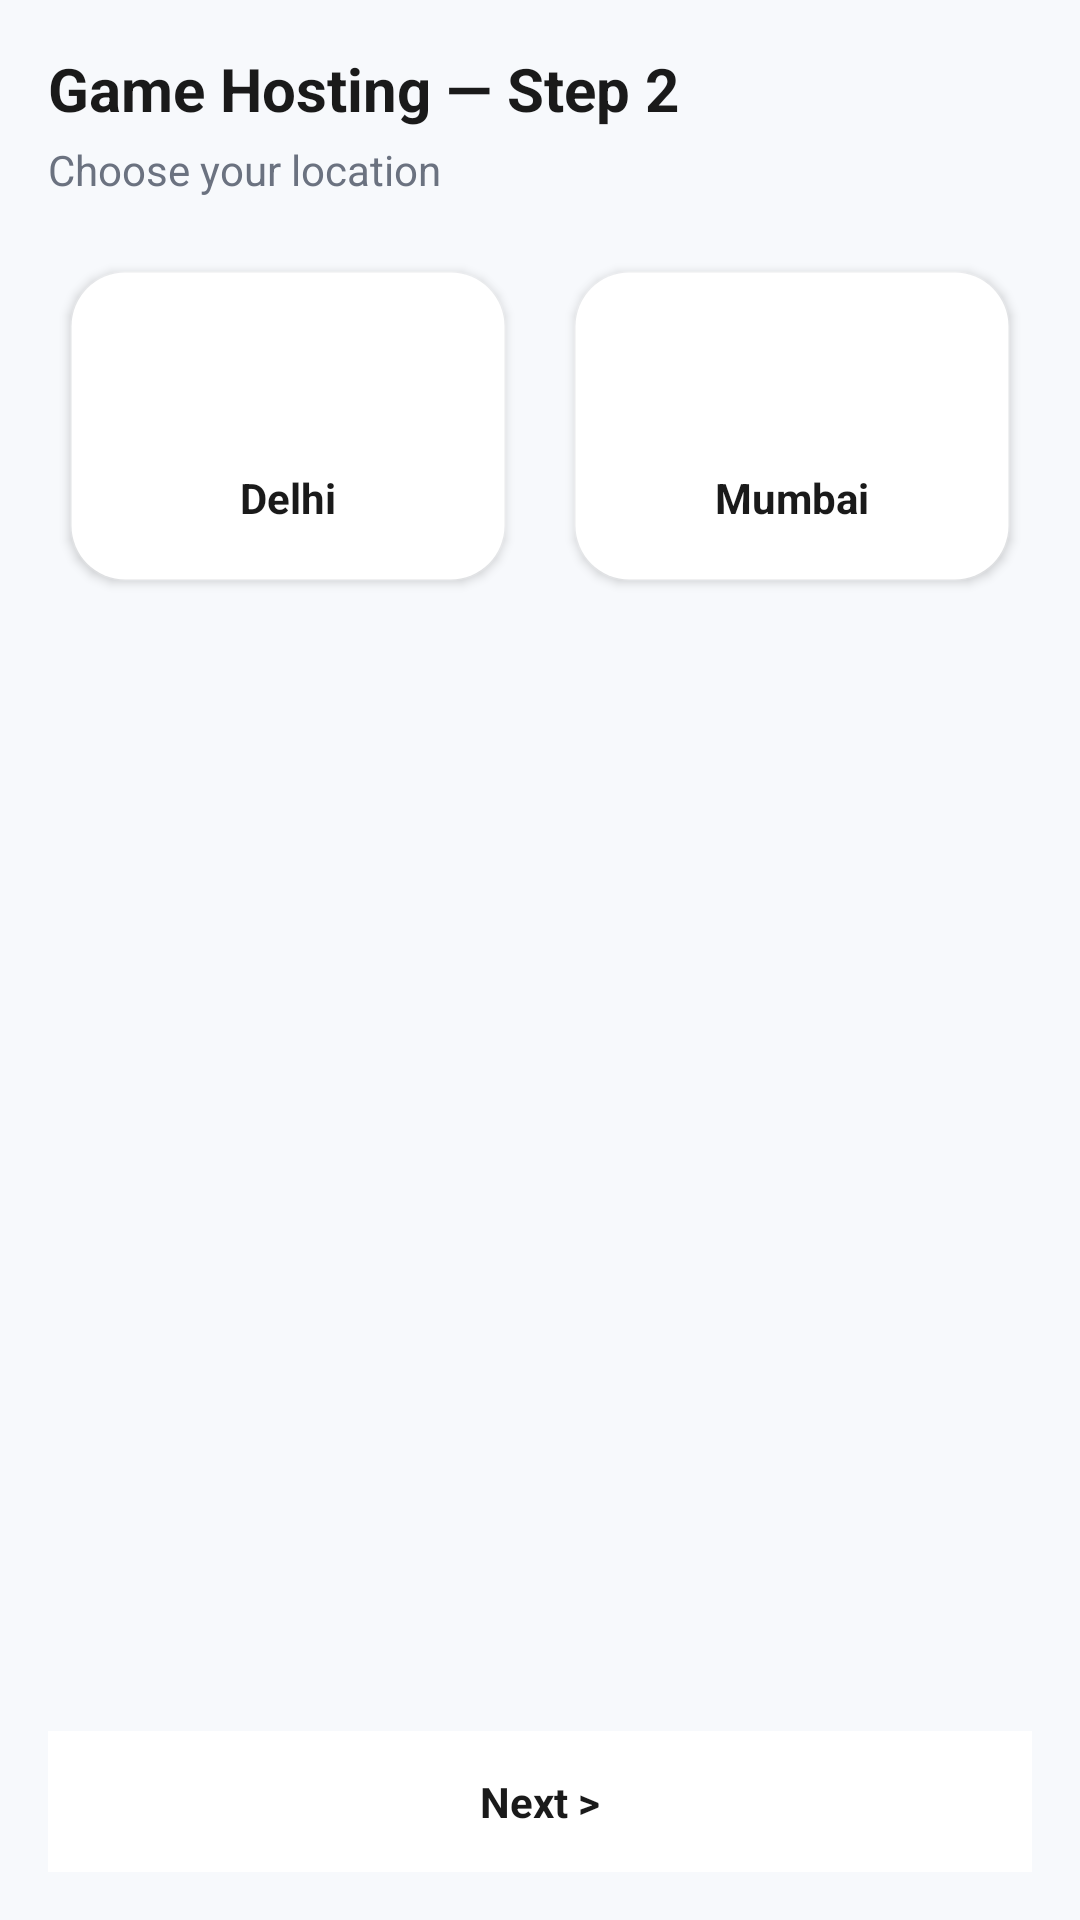

Here is an Android app screen rendered from its layout file. Give the layout XML and the strings, colors and styles it references.
<!-- AndroidManifest.xml: application theme Theme.PixelHost -->
<!-- res/layout/activity_game_location.xml -->
<?xml version="1.0" encoding="utf-8"?>
<RelativeLayout xmlns:android="http://schemas.android.com/apk/res/android"
    xmlns:app="http://schemas.android.com/apk/res-auto"
    android:background="@color/bg_dark"
    android:padding="16dp"
    android:layout_width="match_parent"
    android:layout_height="match_parent">


    <TextView
        android:id="@+id/title"
        android:text="Game Hosting — Step 2"
        android:textColor="@color/text_primary"
        android:textStyle="bold"
        android:textSize="20sp"
        android:layout_width="wrap_content"
        android:layout_height="wrap_content"/>

    <TextView
        android:id="@+id/sub"
        android:text="Choose your location"
        android:textColor="@color/text_secondary"
        android:layout_below="@id/title"
        android:layout_marginTop="4dp"
        android:layout_width="wrap_content"
        android:layout_height="wrap_content"/>

    
    <LinearLayout
        android:id="@+id/row"
        android:layout_below="@id/sub"
        android:layout_marginTop="16dp"
        android:orientation="horizontal"
        android:gravity="center"
        android:layout_width="match_parent"
        android:layout_height="wrap_content">

        
        <androidx.cardview.widget.CardView
            android:id="@+id/cardDelhi"
            android:layout_width="0dp"
            android:layout_height="120dp"
            android:layout_weight="1"
            android:layout_marginEnd="8dp"
            app:cardUseCompatPadding="true"
            app:cardCornerRadius="18dp"
            app:cardBackgroundColor="@android:color/transparent">

            <FrameLayout
                android:id="@+id/containerDelhi"
                android:background="@drawable/bg_selectable_card"
                android:layout_width="match_parent"
                android:layout_height="match_parent">

                <LinearLayout
                    android:orientation="vertical"
                    android:gravity="center"
                    android:padding="12dp"
                    android:layout_width="match_parent"
                    android:layout_height="match_parent">

                    <ImageView
                        android:src="@drawable/ic_dns_24"
                        android:tint="@color/accent_teal"
                        android:layout_width="40dp"
                        android:layout_height="40dp"/>
                    <TextView
                        android:text="Delhi"
                        android:textStyle="bold"
                        android:textColor="@color/text_primary"
                        android:layout_marginTop="8dp"
                        android:layout_width="wrap_content"
                        android:layout_height="wrap_content"/>
                </LinearLayout>

                <TextView
                    android:id="@+id/badgeDelhi"
                    android:text="Selected"
                    android:textColor="@color/black"
                    android:textStyle="bold"
                    android:textSize="12sp"
                    android:paddingLeft="10dp"
                    android:paddingRight="10dp"
                    android:paddingTop="4dp"
                    android:paddingBottom="4dp"
                    android:background="@drawable/bg_selected_badge"
                    android:layout_gravity="top|end"
                    android:layout_margin="8dp"
                    android:visibility="gone"
                    android:layout_width="wrap_content"
                    android:layout_height="wrap_content"/>
            </FrameLayout>
        </androidx.cardview.widget.CardView>

        
        <androidx.cardview.widget.CardView
            android:id="@+id/cardMumbai"
            android:layout_width="0dp"
            android:layout_height="120dp"
            android:layout_weight="1"
            app:cardUseCompatPadding="true"
            app:cardCornerRadius="18dp"
            app:cardBackgroundColor="@android:color/transparent">

            <FrameLayout
                android:id="@+id/containerMumbai"
                android:background="@drawable/bg_selectable_card"
                android:layout_width="match_parent"
                android:layout_height="match_parent">

                <LinearLayout
                    android:orientation="vertical"
                    android:gravity="center"
                    android:padding="12dp"
                    android:layout_width="match_parent"
                    android:layout_height="match_parent">

                    <ImageView
                        android:src="@drawable/ic_dns_24"
                        android:tint="@color/accent_teal"
                        android:layout_width="40dp"
                        android:layout_height="40dp"/>
                    <TextView
                        android:text="Mumbai"
                        android:textStyle="bold"
                        android:textColor="@color/text_primary"
                        android:layout_marginTop="8dp"
                        android:layout_width="wrap_content"
                        android:layout_height="wrap_content"/>
                </LinearLayout>

                <TextView
                    android:id="@+id/badgeMumbai"
                    android:text="Selected"
                    android:textColor="@color/black"
                    android:textStyle="bold"
                    android:textSize="12sp"
                    android:paddingLeft="10dp"
                    android:paddingRight="10dp"
                    android:paddingTop="4dp"
                    android:paddingBottom="4dp"
                    android:background="@drawable/bg_selected_badge"
                    android:layout_gravity="top|end"
                    android:layout_margin="8dp"
                    android:visibility="gone"
                    android:layout_width="wrap_content"
                    android:layout_height="wrap_content"/>
            </FrameLayout>
        </androidx.cardview.widget.CardView>

    </LinearLayout>

    <TextView
        android:id="@+id/btnNext"
        android:text="Next >"
        android:textStyle="bold"
        android:textColor="@color/text_primary"
        android:gravity="center"
        android:padding="14dp"
        android:background="@color/card_dark"
        android:layout_alignParentBottom="true"
        android:layout_width="match_parent"
        android:layout_height="wrap_content"/>
</RelativeLayout>
<!-- resources referenced by this layout -->
<resources>
  <color name="accent_teal">#3EB489</color>
  <color name="bg_dark">#F7F9FC</color>
  <color name="black">#FF000000</color>
  <color name="card_dark">#FFFFFF</color>
  <color name="text_primary">#1A1A1A</color>
  <color name="text_secondary">#6B7280</color>
  <!-- drawable bg_selectable_card (drawable) -->
  <?xml version="1.0" encoding="utf-8"?>
  <selector xmlns:android="http://schemas.android.com/apk/res/android">
      
      <item android:state_selected="true">
          <shape android:shape="rectangle">
              <solid android:color="@color/card_dark"/>
              <corners android:radius="18dp"/>
              <stroke android:width="2dp" android:color="@color/accent_teal"/>
          </shape>
      </item>
  
      
      <item>
          <shape android:shape="rectangle">
              <solid android:color="@color/card_dark"/>
              <corners android:radius="18dp"/>
              <stroke android:width="1dp" android:color="#2EFFFFFF"/>
          </shape>
      </item>
  </selector>
  <!-- drawable bg_selected_badge (drawable) -->
  <?xml version="1.0" encoding="utf-8"?>
  <shape xmlns:android="http://schemas.android.com/apk/res/android" android:shape="rectangle">
      <solid android:color="@color/accent_teal"/>
      <corners android:radius="12dp"/>
  </shape>
  <style name="Theme.PixelHost" parent="Theme.MaterialComponents.DayNight.DarkActionBar">
          
  
  
          <item name="android:windowActionBarOverlay">false</item>
  
          
          <item name="colorPrimary">#0F7B4D</item>
          <item name="colorPrimaryVariant">#0A5D3A</item>
          <item name="colorOnPrimary">@color/white</item>
  
          <item name="colorSecondary">#2DD4BF</item>
          <item name="colorSecondaryVariant">#14B8A6</item>
          <item name="colorOnSecondary">@color/white</item>
  
          <item name="android:statusBarColor">#0A5D3A</item>
      </style>
  <color name="white">#FFFFFFFF</color>
</resources>
